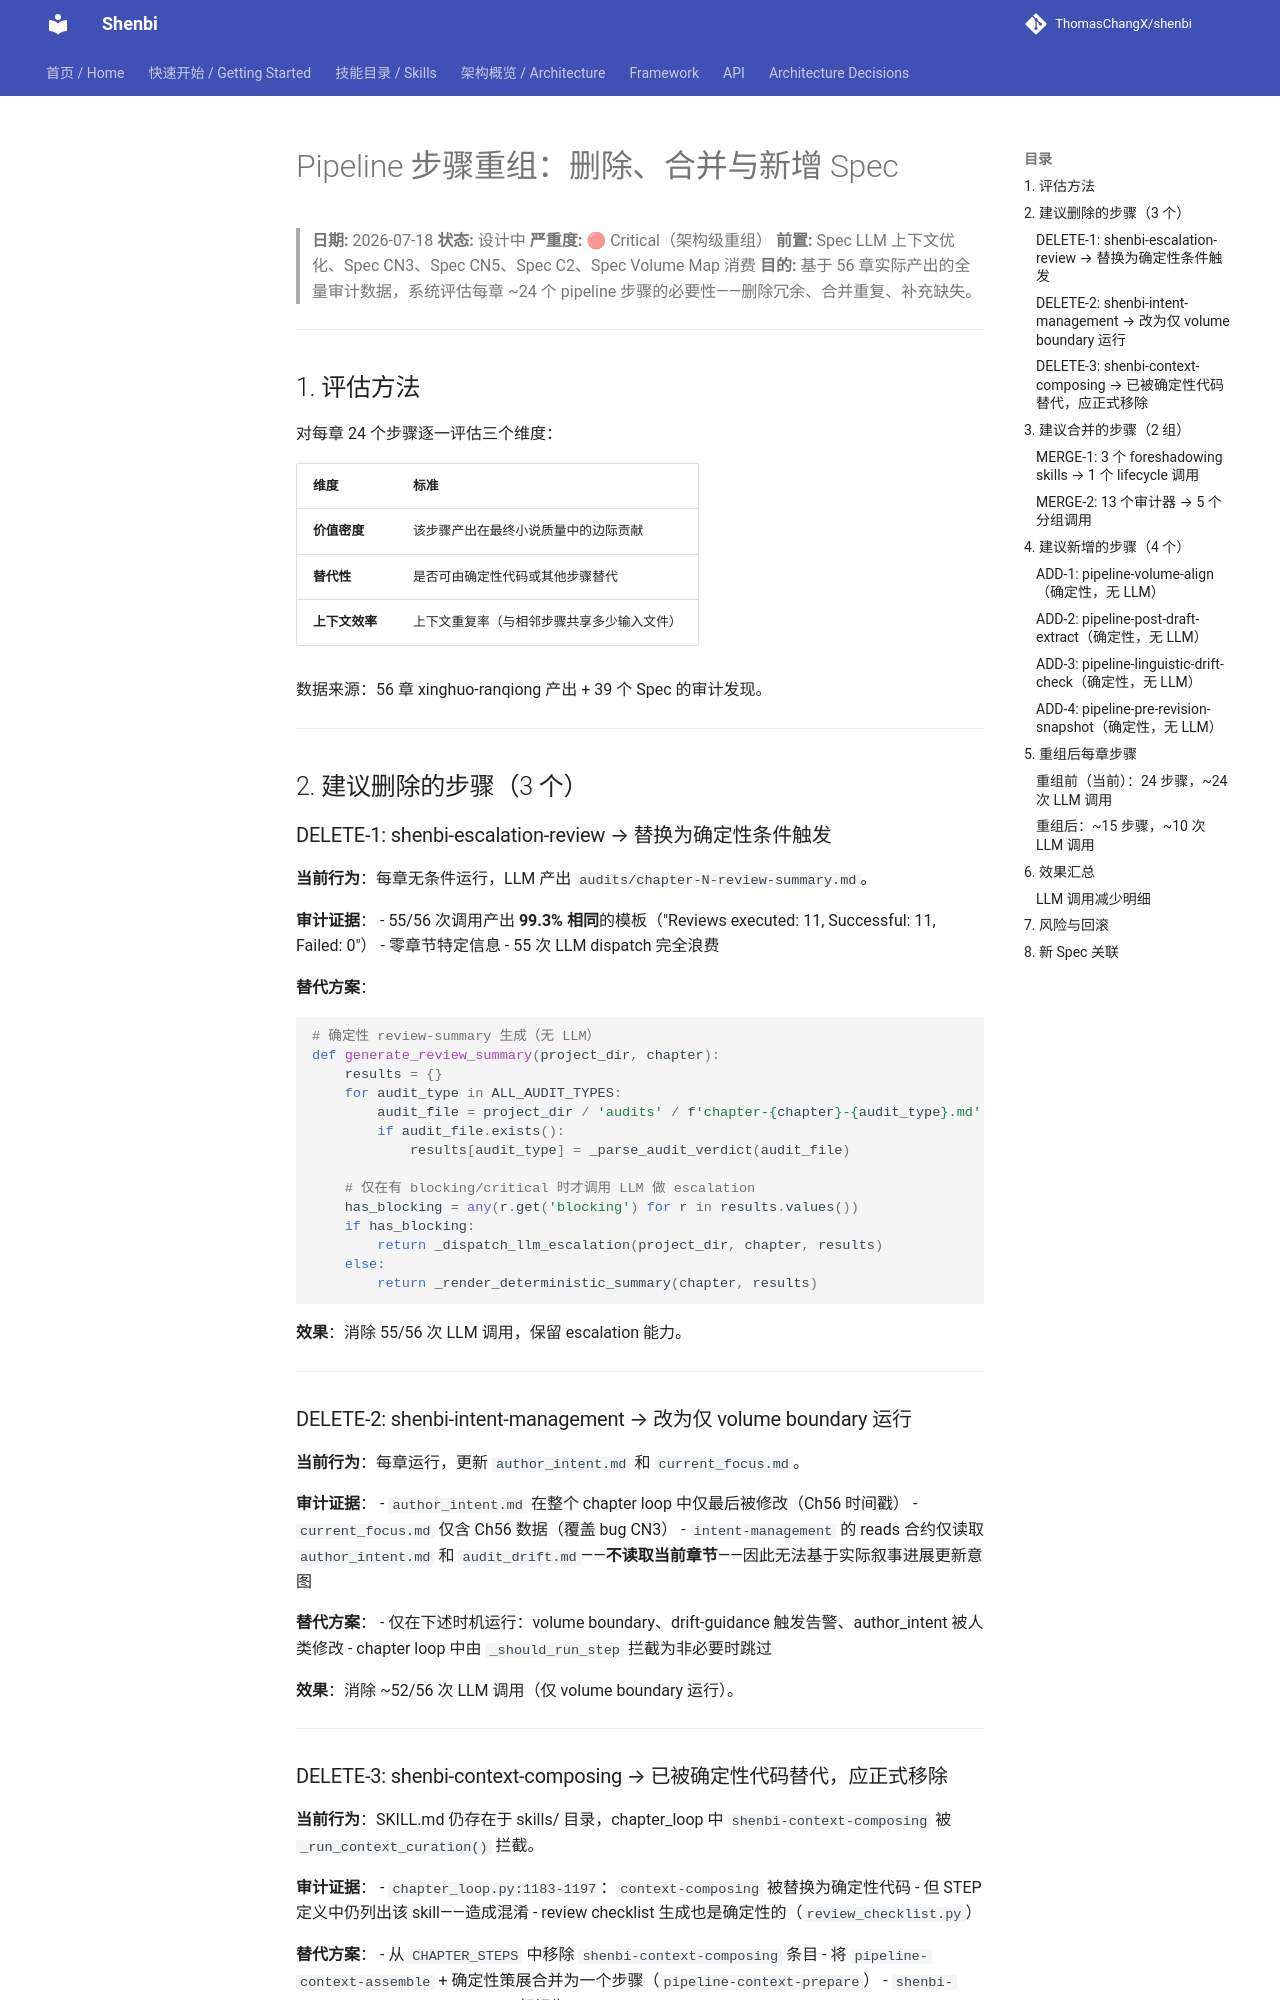

repository: ThomasChangX/shenbi · page: superpowers/specs/archive/2026-07-18-pipeline-step-reorganization-design/index.html · generator: mkdocs

# Pipeline 步骤重组：删除、合并与新增 Spec

> **日期:** 2026-07-18
> **状态:** 设计中
> **严重度:** 🔴 Critical（架构级重组）
> **前置:** Spec LLM 上下文优化、Spec CN3、Spec CN5、Spec C2、Spec Volume Map 消费
> **目的:** 基于 56 章实际产出的全量审计数据，系统评估每章 ~24 个 pipeline 步骤的必要性——删除冗余、合并重复、补充缺失。

---

## 1. 评估方法

对每章 24 个步骤逐一评估三个维度：

| 维度 | 标准 |
|------|------|
| **价值密度** | 该步骤产出在最终小说质量中的边际贡献 |
| **替代性** | 是否可由确定性代码或其他步骤替代 |
| **上下文效率** | 上下文重复率（与相邻步骤共享多少输入文件） |

数据来源：56 章 xinghuo-ranqiong 产出 + 39 个 Spec 的审计发现。

---

## 2. 建议删除的步骤（3 个）

### DELETE-1: shenbi-escalation-review → 替换为确定性条件触发

**当前行为**：每章无条件运行，LLM 产出 `audits/chapter-N-review-summary.md`。

**审计证据**：
- 55/56 次调用产出 **99.3% 相同**的模板（"Reviews executed: 11, Successful: 11, Failed: 0"）
- 零章节特定信息
- 55 次 LLM dispatch 完全浪费

**替代方案**：
```python
# 确定性 review-summary 生成（无 LLM）
def generate_review_summary(project_dir, chapter):
    results = {}
    for audit_type in ALL_AUDIT_TYPES:
        audit_file = project_dir / 'audits' / f'chapter-{chapter}-{audit_type}.md'
        if audit_file.exists():
            results[audit_type] = _parse_audit_verdict(audit_file)

    # 仅在有 blocking/critical 时才调用 LLM 做 escalation
    has_blocking = any(r.get('blocking') for r in results.values())
    if has_blocking:
        return _dispatch_llm_escalation(project_dir, chapter, results)
    else:
        return _render_deterministic_summary(chapter, results)
```

**效果**：消除 55/56 次 LLM 调用，保留 escalation 能力。

---

### DELETE-2: shenbi-intent-management → 改为仅 volume boundary 运行

**当前行为**：每章运行，更新 `author_intent.md` 和 `current_focus.md`。

**审计证据**：
- `author_intent.md` 在整个 chapter loop 中仅最后被修改（Ch56 时间戳）
- `current_focus.md` 仅含 Ch56 数据（覆盖 bug CN3）
- `intent-management` 的 reads 合约仅读取 `author_intent.md` 和 `audit_drift.md`——**不读取当前章节**——因此无法基于实际叙事进展更新意图

**替代方案**：
- 仅在下述时机运行：volume boundary、drift-guidance 触发告警、author_intent 被人类修改
- chapter loop 中由 `_should_run_step` 拦截为非必要时跳过

**效果**：消除 ~52/56 次 LLM 调用（仅 volume boundary 运行）。

---

### DELETE-3: shenbi-context-composing → 已被确定性代码替代，应正式移除

**当前行为**：SKILL.md 仍存在于 skills/ 目录，chapter_loop 中 `shenbi-context-composing` 被 `_run_context_curation()` 拦截。

**审计证据**：
- `chapter_loop.py:1183-1197`：`context-composing` 被替换为确定性代码
- 但 STEP 定义中仍列出该 skill——造成混淆
- review checklist 生成也是确定性的（`review_checklist.py`）

**替代方案**：
- 从 `CHAPTER_STEPS` 中移除 `shenbi-context-composing` 条目
- 将 `pipeline-context-assemble` + 确定性策展合并为一个步骤（`pipeline-context-prepare`）
- `shenbi-context-composing` SKILL.md 标记为 DEPRECATED

---

## 3. 建议合并的步骤（2 组）
